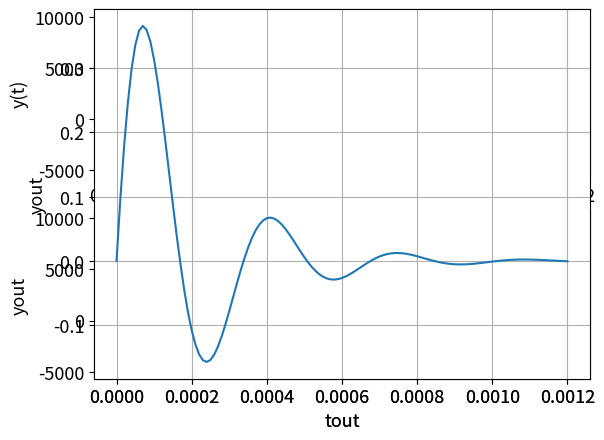

Python code for this plot:
#!/usr/bin/env python
# coding: utf-8

# In[8]:


# # # # # # # # # # 
#   Suhail Saini  #
#   ECE351-52     #
#   Lab 5         #
#   10/3/2023     #
# # # # # # # # # # 

#PART 1

import numpy as np
import scipy.signal as sig
import matplotlib.pyplot as plt

plt.rcParams.update({'font.size': 13})

steps = 1e-5
t = np.arange(0 , 1.2e-3 + steps, steps)

r = 1000
l = 0.027
c = 0.0000001

def alpha(r,c):
    return (-1/(2*r*c))

def omega(r,l,c):
    return ((1/2)*(np.sqrt((((1/(r*c))*(1/(r*c)))-(4/(l*c)))+0*1j)))

def g(p,r,c):
    return (p/(r*c))

alpha = alpha(r,c)
omega = omega(r,l,c)
p = alpha + omega

g_value = g(p,r,c)
g_abs = np.abs(g(p,r,c))
g_angle = np.angle(g(p,r,c))

def y(t):
    return ((g_abs/np.abs(omega)*np.exp(alpha*t)*np.sin((np.abs(omega)*t)+g_angle)))

num = [0, 1/(r*c), 0]
den = [1, 1/(r*c), 1/(l*c)]

tout, yout = sig.impulse((num, den), T = t)


# In[9]:


plt.subplot(2,1,1)
plt.plot(t, y(t))
plt.grid()
plt.ylabel('y(t)')
plt.xlabel('t')
plt.show()

plt.subplot(2,1,2)
plt.plot(tout, yout)
plt.grid()
plt.ylabel('yout')
plt.xlabel('tout')
plt.show()


# In[68]:


tout, yout = sig.step((num, den), T = t)

plt.subplot(1,1,1)
plt.plot(tout, yout)
plt.grid()
plt.ylabel('yout')
plt.xlabel('tout')
plt.show()

